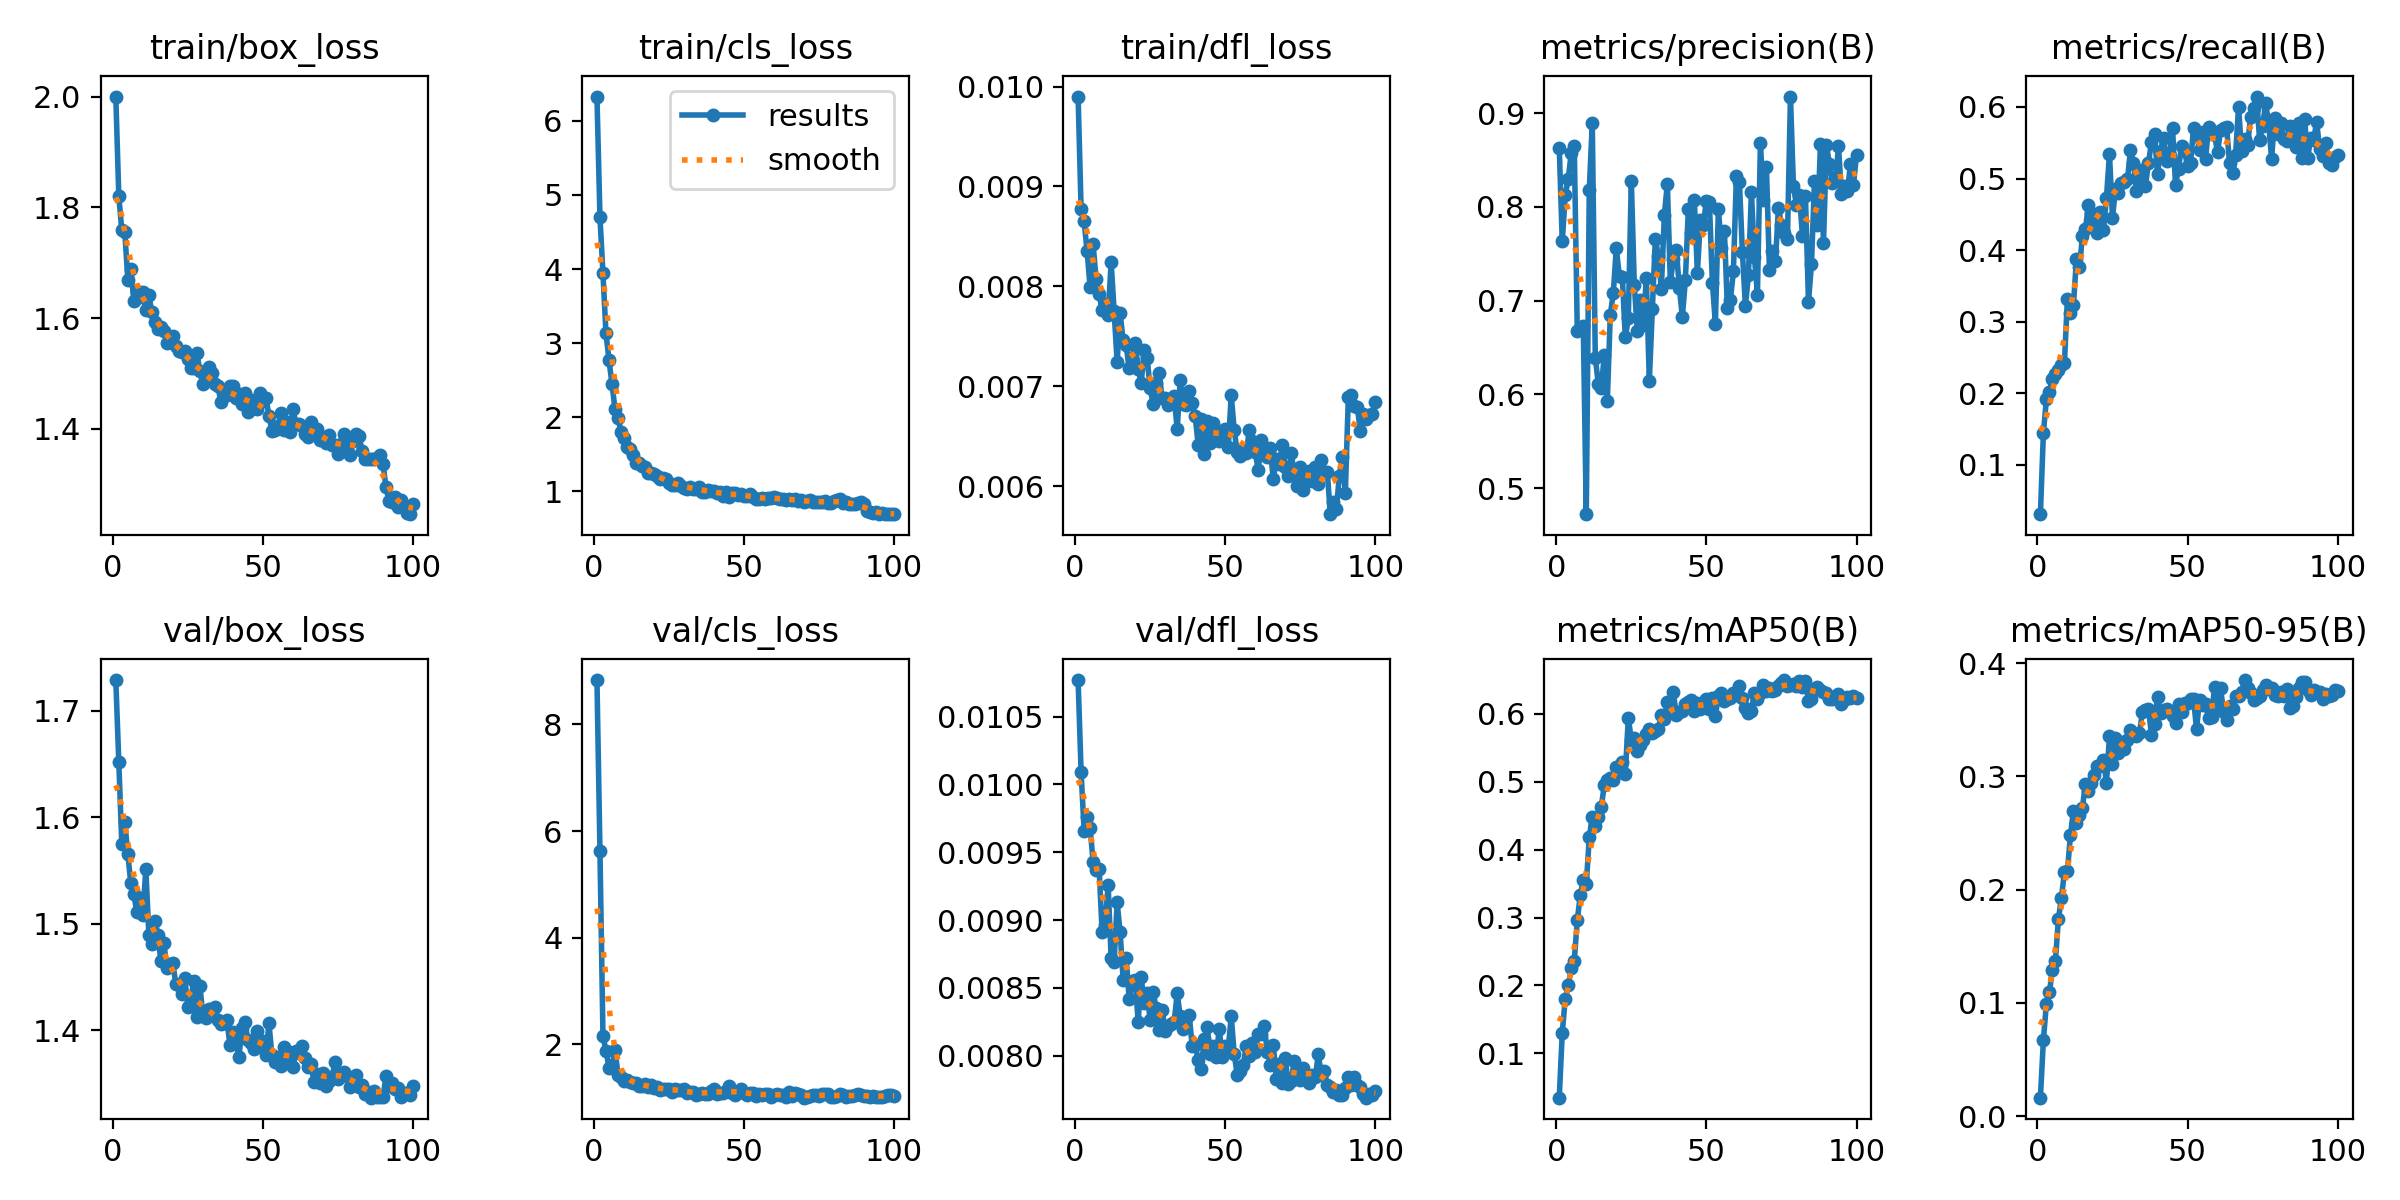

The table this chart was drawn from, first rows:
epoch, time, train/box_loss, train/cls_loss, train/dfl_loss, metrics/precision(B), metrics/recall(B), metrics/mAP50(B), metrics/mAP50-95(B), val/box_loss, val/cls_loss, val/dfl_loss, lr/pg0, lr/pg1, lr/pg2, lr/pg3, lr/pg4, lr/pg5, lr/pg6, lr/pg7
1, 145.9, 2.001, 6.328, 0.0099, 0.8629, 0.03097, 0.03497, 0.01627, 1.729, 8.83, 0.01077, 0.0009964, 0.0003321, 0.0009964, 0.0003321, 0.0009964, 0.0003321, 0.0009964, 0.0003321
2, 253.2, 1.82, 4.7, 0.00877, 0.7631, 0.1449, 0.1303, 0.06729, 1.651, 5.622, 0.01009, 0.001977, 0.0006589, 0.001977, 0.0006589, 0.001977, 0.0006589, 0.001977, 0.0006589
3, 350.1, 1.758, 3.943, 0.00865, 0.8127, 0.1914, 0.1807, 0.09939, 1.574, 2.159, 0.00966, 0.002937, 0.000979, 0.002937, 0.000979, 0.002937, 0.000979, 0.002937, 0.000979
4, 444, 1.755, 3.136, 0.00835, 0.83, 0.2015, 0.2001, 0.1094, 1.596, 1.882, 0.00976, 0.002911, 0.0009703, 0.002911, 0.0009703, 0.002911, 0.0009703, 0.002911, 0.0009703
5, 537.1, 1.669, 2.774, 0.00799, 0.8578, 0.2205, 0.2257, 0.1291, 1.565, 1.567, 0.00968, 0.002881, 0.0009604, 0.002881, 0.0009604, 0.002881, 0.0009604, 0.002881, 0.0009604
6, 630.6, 1.689, 2.453, 0.00842, 0.8655, 0.2264, 0.2361, 0.1372, 1.538, 1.593, 0.00943, 0.002851, 0.0009505, 0.002851, 0.0009505, 0.002851, 0.0009505, 0.002851, 0.0009505
7, 724.2, 1.631, 2.113, 0.00807, 0.6679, 0.2329, 0.2959, 0.174, 1.528, 1.889, 0.00937, 0.002822, 0.0009406, 0.002822, 0.0009406, 0.002822, 0.0009406, 0.002822, 0.0009406
8, 817.2, 1.649, 1.998, 0.00792, 0.6707, 0.2392, 0.3327, 0.1927, 1.511, 1.43, 0.00938, 0.002792, 0.0009307, 0.002792, 0.0009307, 0.002792, 0.0009307, 0.002792, 0.0009307
9, 911.6, 1.638, 1.809, 0.00776, 0.6732, 0.2426, 0.3554, 0.2152, 1.524, 1.391, 0.00891, 0.002762, 0.0009208, 0.002762, 0.0009208, 0.002762, 0.0009208, 0.002762, 0.0009208
10, 1005, 1.646, 1.717, 0.00782, 0.4721, 0.3323, 0.3487, 0.2163, 1.508, 1.322, 0.00896, 0.002733, 0.0009109, 0.002733, 0.0009109, 0.002733, 0.0009109, 0.002733, 0.0009109
11, 1099, 1.614, 1.598, 0.00771, 0.8181, 0.3116, 0.4181, 0.2478, 1.551, 1.336, 0.00926, 0.002703, 0.000901, 0.002703, 0.000901, 0.002703, 0.000901, 0.002703, 0.000901
12, 1192, 1.642, 1.575, 0.00824, 0.8896, 0.3232, 0.4486, 0.2696, 1.49, 1.289, 0.00872, 0.002673, 0.0008911, 0.002673, 0.0008911, 0.002673, 0.0008911, 0.002673, 0.0008911
13, 1285, 1.61, 1.489, 0.00775, 0.639, 0.3871, 0.4343, 0.2585, 1.481, 1.277, 0.00869, 0.002644, 0.0008812, 0.002644, 0.0008812, 0.002644, 0.0008812, 0.002644, 0.0008812
14, 1379, 1.592, 1.385, 0.00724, 0.6115, 0.3757, 0.4479, 0.2658, 1.503, 1.28, 0.00913, 0.002614, 0.0008713, 0.002614, 0.0008713, 0.002614, 0.0008713, 0.002614, 0.0008713
15, 1472, 1.581, 1.387, 0.00773, 0.6069, 0.4197, 0.4632, 0.2724, 1.49, 1.23, 0.00891, 0.002584, 0.0008614, 0.002584, 0.0008614, 0.002584, 0.0008614, 0.002584, 0.0008614
16, 1565, 1.584, 1.343, 0.00746, 0.6417, 0.4299, 0.4944, 0.2934, 1.465, 1.214, 0.00856, 0.002554, 0.0008515, 0.002554, 0.0008515, 0.002554, 0.0008515, 0.002554, 0.0008515
17, 1658, 1.577, 1.329, 0.00741, 0.5925, 0.4633, 0.5021, 0.2867, 1.482, 1.263, 0.00872, 0.002525, 0.0008416, 0.002525, 0.0008416, 0.002525, 0.0008416, 0.002525, 0.0008416
18, 1751, 1.554, 1.254, 0.00718, 0.6849, 0.4514, 0.505, 0.2944, 1.459, 1.204, 0.00842, 0.002495, 0.0008317, 0.002495, 0.0008317, 0.002495, 0.0008317, 0.002495, 0.0008317
19, 1845, 1.562, 1.247, 0.00728, 0.7081, 0.4397, 0.5016, 0.301, 1.462, 1.238, 0.00855, 0.002465, 0.0008218, 0.002465, 0.0008218, 0.002465, 0.0008218, 0.002465, 0.0008218
20, 1937, 1.568, 1.234, 0.00743, 0.7559, 0.4243, 0.5211, 0.3089, 1.463, 1.175, 0.00856, 0.002436, 0.0008119, 0.002436, 0.0008119, 0.002436, 0.0008119, 0.002436, 0.0008119
21, 2030, 1.55, 1.205, 0.00717, 0.7263, 0.4528, 0.5135, 0.3088, 1.443, 1.2, 0.00825, 0.002406, 0.000802, 0.002406, 0.000802, 0.002406, 0.000802, 0.002406, 0.000802
22, 2124, 1.54, 1.163, 0.00703, 0.7257, 0.4288, 0.5288, 0.3141, 1.442, 1.146, 0.00858, 0.002376, 0.0007921, 0.002376, 0.0007921, 0.002376, 0.0007921, 0.002376, 0.0007921
23, 2219, 1.539, 1.183, 0.00736, 0.6606, 0.4735, 0.5115, 0.2945, 1.434, 1.167, 0.00839, 0.002347, 0.0007822, 0.002347, 0.0007822, 0.002347, 0.0007822, 0.002347, 0.0007822
24, 2314, 1.541, 1.169, 0.00728, 0.6809, 0.5343, 0.594, 0.3353, 1.449, 1.171, 0.00846, 0.002317, 0.0007723, 0.002317, 0.0007723, 0.002317, 0.0007723, 0.002317, 0.0007723
25, 2410, 1.526, 1.114, 0.00698, 0.8277, 0.4449, 0.561, 0.3109, 1.422, 1.158, 0.00826, 0.002287, 0.0007624, 0.002287, 0.0007624, 0.002287, 0.0007624, 0.002287, 0.0007624
26, 2504, 1.51, 1.091, 0.00682, 0.7165, 0.4852, 0.5636, 0.3336, 1.431, 1.117, 0.00847, 0.002257, 0.0007525, 0.002257, 0.0007525, 0.002257, 0.0007525, 0.002257, 0.0007525
27, 2597, 1.509, 1.093, 0.00703, 0.6673, 0.4799, 0.5449, 0.3207, 1.446, 1.16, 0.00835, 0.002228, 0.0007426, 0.002228, 0.0007426, 0.002228, 0.0007426, 0.002228, 0.0007426
28, 2691, 1.536, 1.114, 0.00713, 0.7002, 0.4937, 0.5538, 0.3303, 1.412, 1.154, 0.00819, 0.002198, 0.0007327, 0.002198, 0.0007327, 0.002198, 0.0007327, 0.002198, 0.0007327
29, 2785, 1.504, 1.074, 0.00688, 0.674, 0.4959, 0.5605, 0.324, 1.441, 1.145, 0.00834, 0.002168, 0.0007228, 0.002168, 0.0007228, 0.002168, 0.0007228, 0.002168, 0.0007228
30, 2878, 1.48, 1.053, 0.00688, 0.7242, 0.4988, 0.5698, 0.3317, 1.415, 1.166, 0.00818, 0.002139, 0.0007129, 0.002139, 0.0007129, 0.002139, 0.0007129, 0.002139, 0.0007129
31, 2972, 1.492, 1.031, 0.00681, 0.6147, 0.5396, 0.5778, 0.3407, 1.411, 1.093, 0.00822, 0.002109, 0.000703, 0.002109, 0.000703, 0.002109, 0.000703, 0.002109, 0.000703
32, 3066, 1.511, 1.062, 0.00683, 0.6905, 0.5217, 0.5711, 0.3384, 1.42, 1.108, 0.00823, 0.002079, 0.0006931, 0.002079, 0.0006931, 0.002079, 0.0006931, 0.002079, 0.0006931
33, 3160, 1.501, 1.038, 0.0069, 0.766, 0.4824, 0.5738, 0.3352, 1.419, 1.11, 0.00825, 0.00205, 0.0006832, 0.00205, 0.0006832, 0.00205, 0.0006832, 0.00205, 0.0006832
34, 3254, 1.481, 1.032, 0.00657, 0.748, 0.5061, 0.578, 0.3386, 1.422, 1.046, 0.00846, 0.00202, 0.0006733, 0.00202, 0.0006733, 0.00202, 0.0006733, 0.00202, 0.0006733
35, 3348, 1.476, 1.066, 0.00706, 0.7127, 0.5122, 0.5976, 0.3569, 1.41, 1.076, 0.00829, 0.00199, 0.0006634, 0.00199, 0.0006634, 0.00199, 0.0006634, 0.00199, 0.0006634
36, 3442, 1.448, 0.9916, 0.00682, 0.7911, 0.4902, 0.592, 0.3582, 1.405, 1.099, 0.0082, 0.001961, 0.0006535, 0.001961, 0.0006535, 0.001961, 0.0006535, 0.001961, 0.0006535
37, 3535, 1.462, 0.9938, 0.00681, 0.825, 0.5221, 0.6168, 0.3593, 1.407, 1.068, 0.00828, 0.001931, 0.0006436, 0.001931, 0.0006436, 0.001931, 0.0006436, 0.001931, 0.0006436
38, 3628, 1.46, 1.014, 0.00695, 0.7197, 0.5512, 0.6061, 0.3366, 1.409, 1.071, 0.0083, 0.001901, 0.0006337, 0.001901, 0.0006337, 0.001901, 0.0006337, 0.001901, 0.0006337
39, 3722, 1.477, 1, 0.00683, 0.7439, 0.5617, 0.6312, 0.3461, 1.387, 1.137, 0.00807, 0.001871, 0.0006238, 0.001871, 0.0006238, 0.001871, 0.0006238, 0.001871, 0.0006238
40, 3815, 1.477, 0.9999, 0.0067, 0.754, 0.5064, 0.5978, 0.3699, 1.398, 1.164, 0.00808, 0.001842, 0.0006139, 0.001842, 0.0006139, 0.001842, 0.0006139, 0.001842, 0.0006139
41, 3908, 1.456, 0.9746, 0.00641, 0.7136, 0.5391, 0.6019, 0.3562, 1.39, 1.064, 0.00797, 0.001812, 0.000604, 0.001812, 0.000604, 0.001812, 0.000604, 0.001812, 0.000604
42, 4004, 1.462, 0.9909, 0.00667, 0.6828, 0.5565, 0.6038, 0.3582, 1.375, 1.09, 0.0079, 0.001782, 0.0005941, 0.001782, 0.0005941, 0.001782, 0.0005941, 0.001782, 0.0005941
43, 4098, 1.444, 0.9424, 0.00632, 0.7217, 0.5246, 0.6135, 0.3597, 1.403, 1.088, 0.00812, 0.001753, 0.0005842, 0.001753, 0.0005842, 0.001753, 0.0005842, 0.001753, 0.0005842
44, 4192, 1.465, 0.9879, 0.00665, 0.7982, 0.5322, 0.6164, 0.3575, 1.408, 1.121, 0.00821, 0.001723, 0.0005743, 0.001723, 0.0005743, 0.001723, 0.0005743, 0.001723, 0.0005743
45, 4285, 1.431, 0.9315, 0.00643, 0.7723, 0.5702, 0.6195, 0.3535, 1.391, 1.228, 0.00801, 0.001693, 0.0005644, 0.001693, 0.0005644, 0.001693, 0.0005644, 0.001693, 0.0005644
46, 4379, 1.452, 0.9806, 0.00663, 0.8072, 0.4916, 0.6038, 0.3474, 1.388, 1.094, 0.00807, 0.001664, 0.0005545, 0.001664, 0.0005545, 0.001664, 0.0005545, 0.001664, 0.0005545
47, 4474, 1.443, 0.9745, 0.00656, 0.7294, 0.5134, 0.6157, 0.3638, 1.383, 1.059, 0.00799, 0.001634, 0.0005446, 0.001634, 0.0005446, 0.001634, 0.0005446, 0.001634, 0.0005446
48, 4568, 1.436, 0.9516, 0.00645, 0.7863, 0.5462, 0.606, 0.3563, 1.399, 1.117, 0.0082, 0.001604, 0.0005347, 0.001604, 0.0005347, 0.001604, 0.0005347, 0.001604, 0.0005347
49, 4662, 1.464, 0.9641, 0.00649, 0.781, 0.5386, 0.6112, 0.3644, 1.385, 1.167, 0.00799, 0.001574, 0.0005248, 0.001574, 0.0005248, 0.001574, 0.0005248, 0.001574, 0.0005248
50, 4756, 1.45, 0.9365, 0.00657, 0.8068, 0.5175, 0.6213, 0.3644, 1.39, 1.081, 0.00807, 0.001545, 0.0005149, 0.001545, 0.0005149, 0.001545, 0.0005149, 0.001545, 0.0005149
51, 4851, 1.456, 0.94, 0.00639, 0.8051, 0.5215, 0.6068, 0.3683, 1.377, 1.05, 0.00805, 0.001515, 0.000505, 0.001515, 0.000505, 0.001515, 0.000505, 0.001515, 0.000505
52, 4945, 1.424, 0.9686, 0.00691, 0.7191, 0.5707, 0.6226, 0.3683, 1.406, 1.097, 0.00829, 0.001485, 0.0004951, 0.001485, 0.0004951, 0.001485, 0.0004951, 0.001485, 0.0004951
53, 5039, 1.396, 0.929, 0.00656, 0.6753, 0.5622, 0.5963, 0.3417, 1.377, 1.09, 0.00801, 0.001456, 0.0004852, 0.001456, 0.0004852, 0.001456, 0.0004852, 0.001456, 0.0004852
54, 5132, 1.397, 0.8996, 0.00634, 0.798, 0.5396, 0.6257, 0.3672, 1.37, 1.033, 0.00786, 0.001426, 0.0004753, 0.001426, 0.0004753, 0.001426, 0.0004753, 0.001426, 0.0004753
55, 5225, 1.404, 0.893, 0.0063, 0.7564, 0.5652, 0.6298, 0.3629, 1.375, 1.075, 0.00789, 0.001396, 0.0004654, 0.001396, 0.0004654, 0.001396, 0.0004654, 0.001396, 0.0004654
56, 5319, 1.428, 0.9107, 0.00636, 0.7745, 0.527, 0.6189, 0.3636, 1.367, 1.051, 0.00793, 0.001367, 0.0004555, 0.001367, 0.0004555, 0.001367, 0.0004555, 0.001367, 0.0004555
57, 5413, 1.397, 0.8926, 0.00633, 0.6923, 0.5722, 0.6213, 0.3515, 1.384, 1.077, 0.00807, 0.001337, 0.0004456, 0.001337, 0.0004456, 0.001337, 0.0004456, 0.001337, 0.0004456
58, 5506, 1.412, 0.9178, 0.00656, 0.7011, 0.5664, 0.6235, 0.3524, 1.38, 1.076, 0.008, 0.001307, 0.0004357, 0.001307, 0.0004357, 0.001307, 0.0004357, 0.001307, 0.0004357
59, 5600, 1.394, 0.9144, 0.00645, 0.7311, 0.5615, 0.6309, 0.3789, 1.375, 1.013, 0.00809, 0.001277, 0.0004258, 0.001277, 0.0004258, 0.001277, 0.0004258, 0.001277, 0.0004258
60, 5694, 1.435, 0.921, 0.00634, 0.8328, 0.5364, 0.6276, 0.3608, 1.365, 1.049, 0.00803, 0.001248, 0.0004159, 0.001248, 0.0004159, 0.001248, 0.0004159, 0.001248, 0.0004159
... 40 more rows
